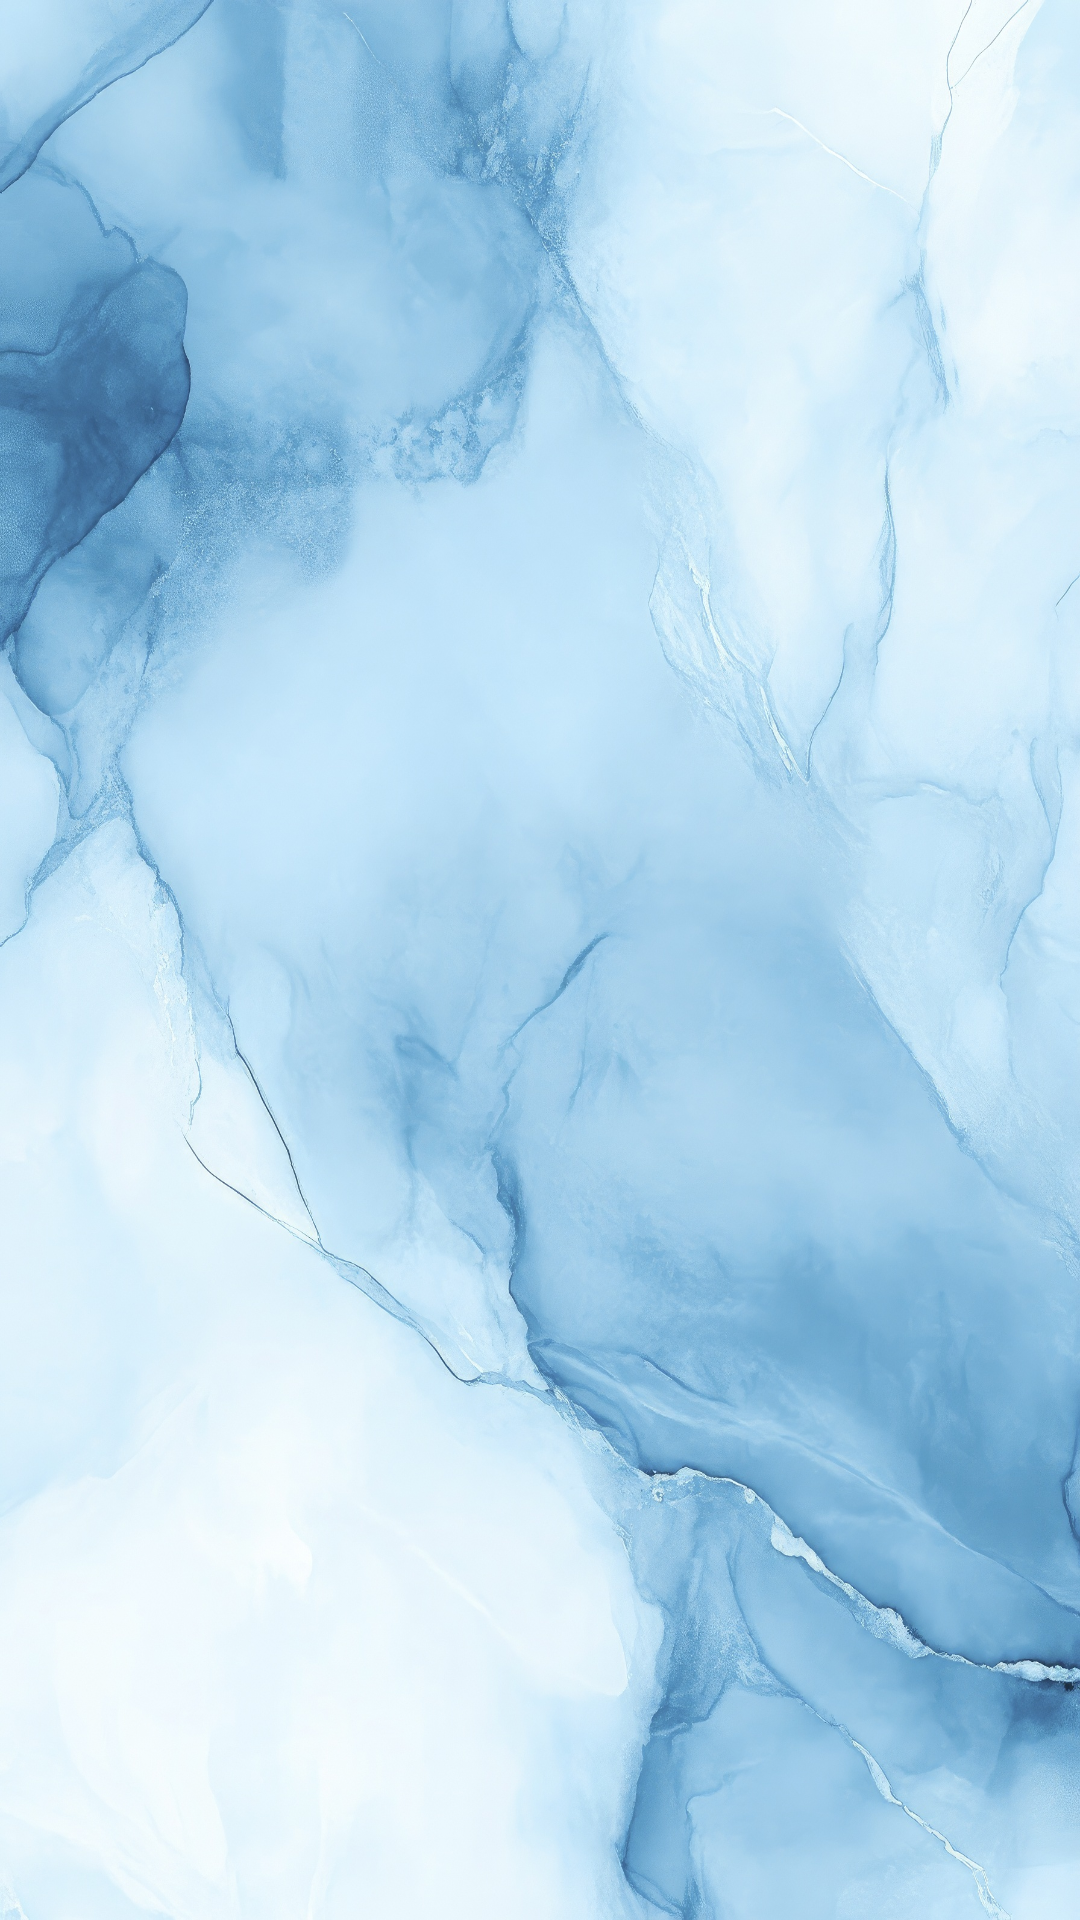

Layout XML and referenced resources for this Android screen:
<!-- AndroidManifest.xml: application theme Theme.UTS_APKBookingTiketBioskop -->
<!-- res/layout/activity_list_chat.xml -->
<?xml version="1.0" encoding="utf-8"?>
<LinearLayout
    xmlns:android="http://schemas.android.com/apk/res/android"
    android:orientation="vertical"
    android:padding="20dp"
    android:background="@drawable/bg"
    android:layout_width="match_parent"
    android:layout_height="match_parent">


    <ListView
        android:id="@+id/listChat"
        android:layout_width="match_parent"
        android:layout_height="match_parent"
        android:fontFamily="@font/nunitobold"/>
</LinearLayout>
<!-- resources referenced by this layout -->
<resources>
  <!-- drawable bg: jpg bitmap (drawable, 1042573 bytes) -->
  <style name="Theme.UTS_APKBookingTiketBioskop" parent="Base.Theme.UTS_APKBookingTiketBioskop" />
  <style name="Base.Theme.UTS_APKBookingTiketBioskop" parent="Theme.Material3.DayNight.NoActionBar">
          
          
      </style>
</resources>
